Dataset: terbisa-cls-v2 (GitHub, nirmalasz/isyara). Classes: anda, apa, berhenti, bodoh, cantik, halo, hati hati, lelah, maaf, makan, mau, membaca, nama, sama sama, saya, siapa, sombong, takut, terima kasih.

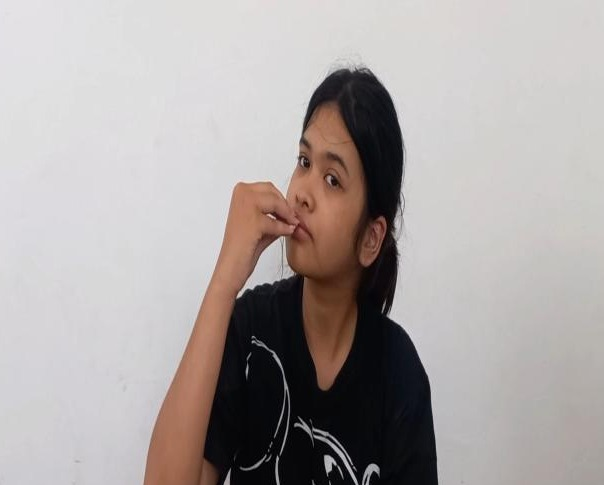
Label: makan

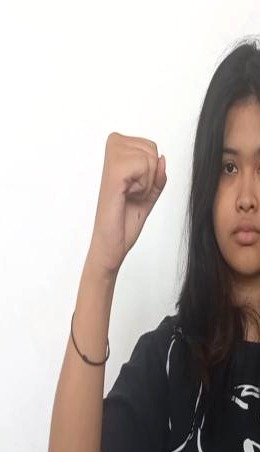
Label: bodoh

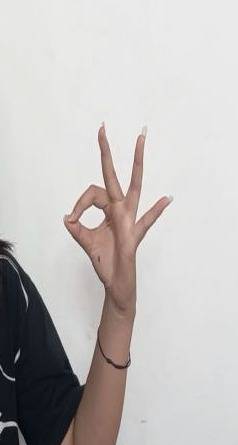
Label: maaf

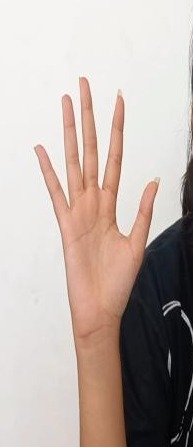
Label: halo

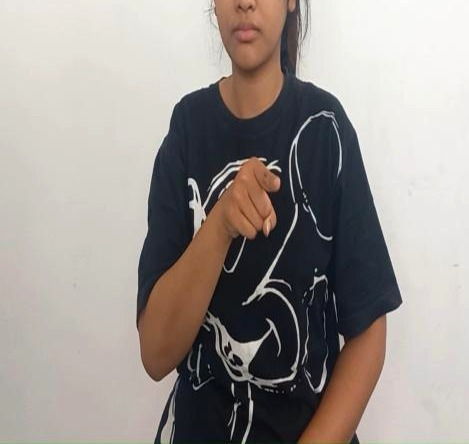
Label: anda

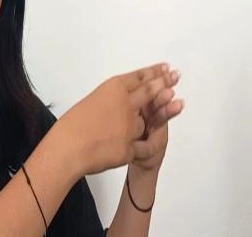
Label: hati hati
